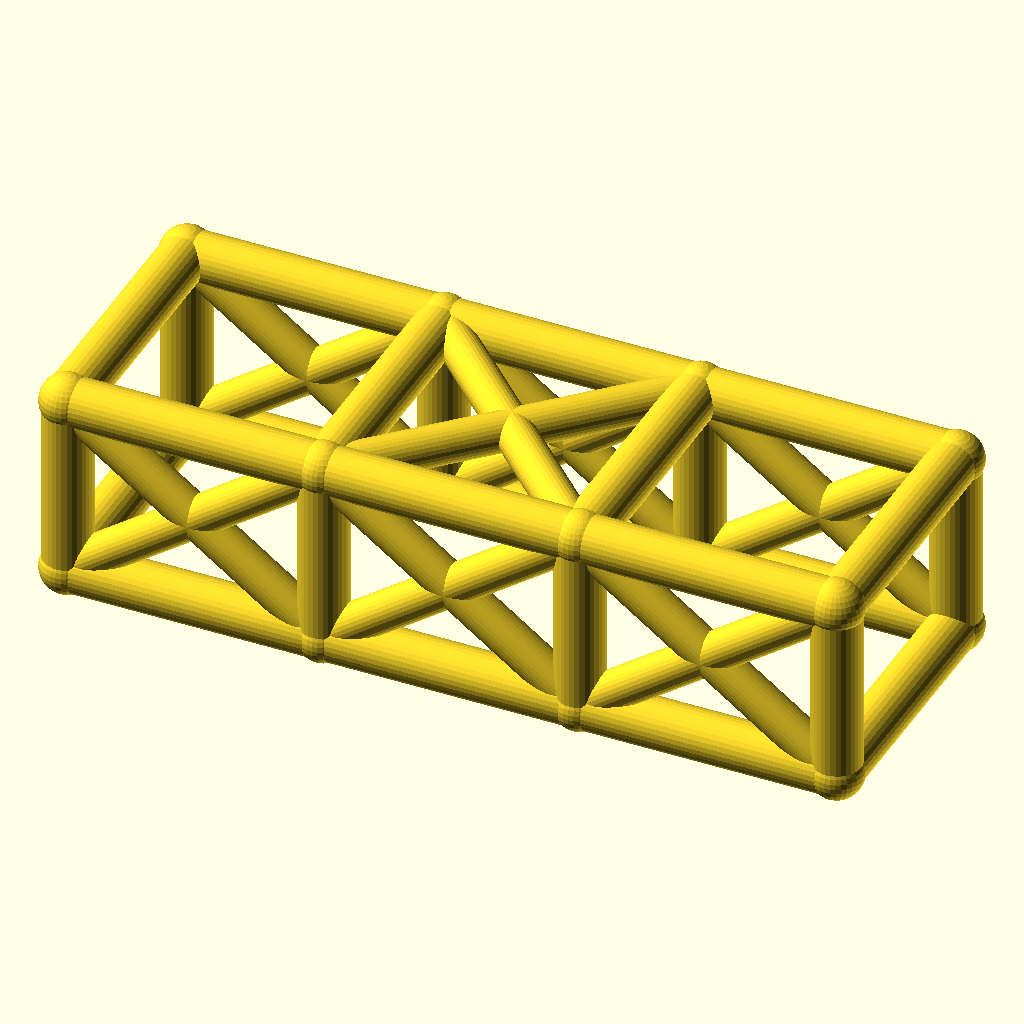
Cell 1: rendered with the file's own defaults.
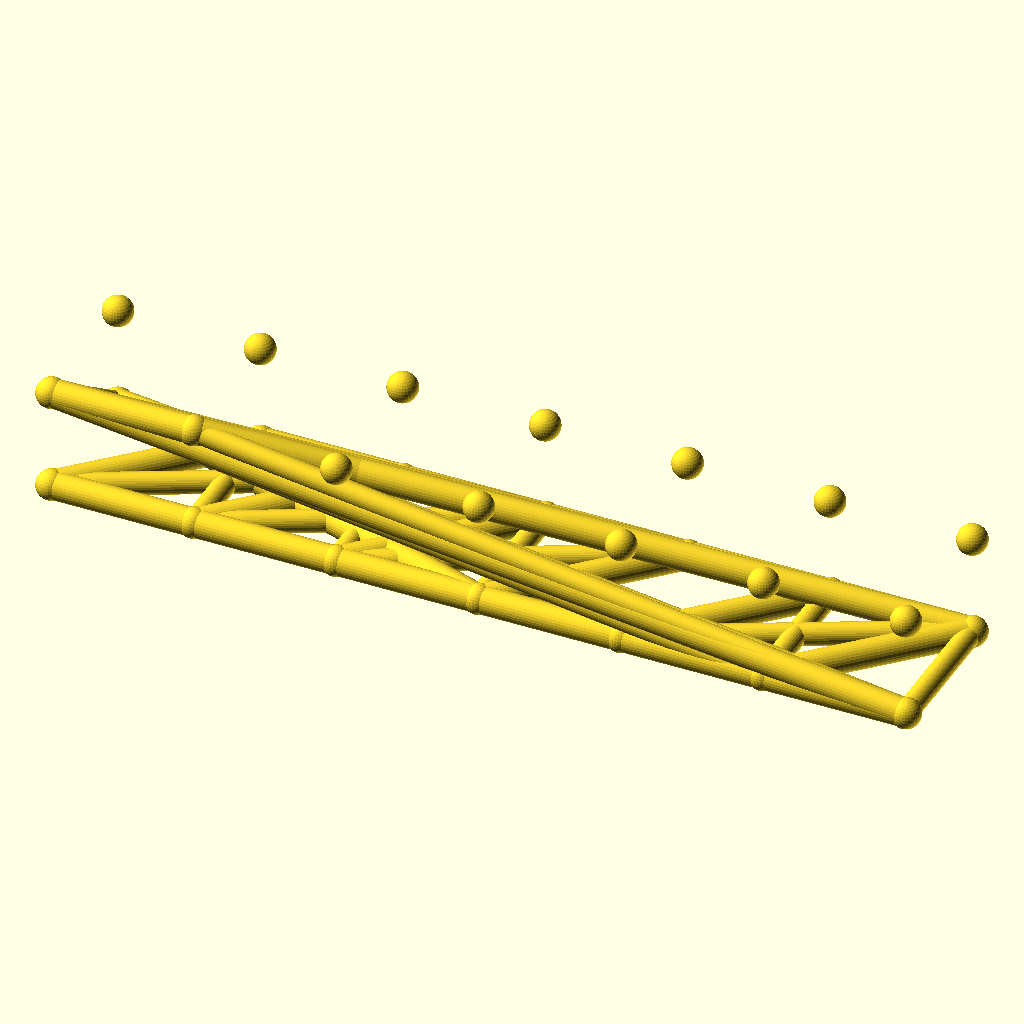
Cell 2: the same model with bays = 6.
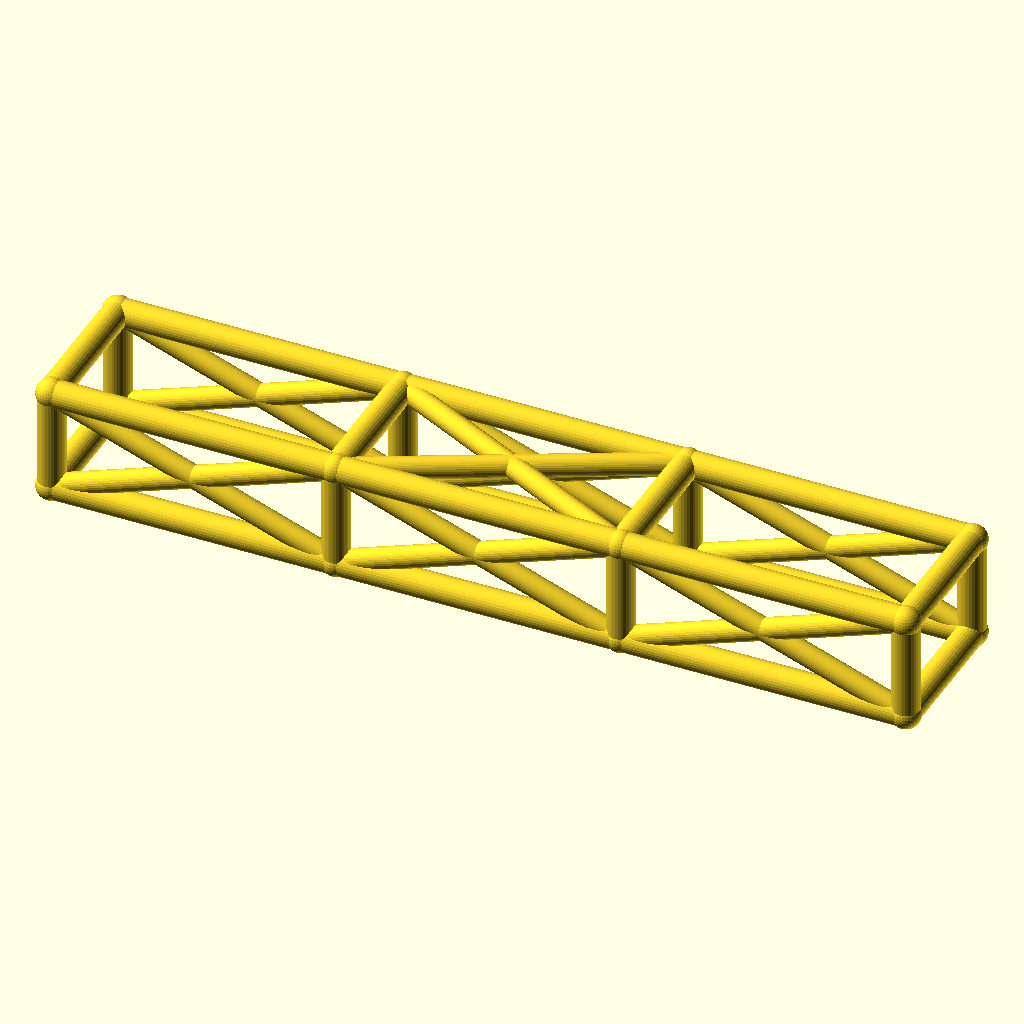
Cell 3 — bay_l set to 84, the other parameters unchanged.
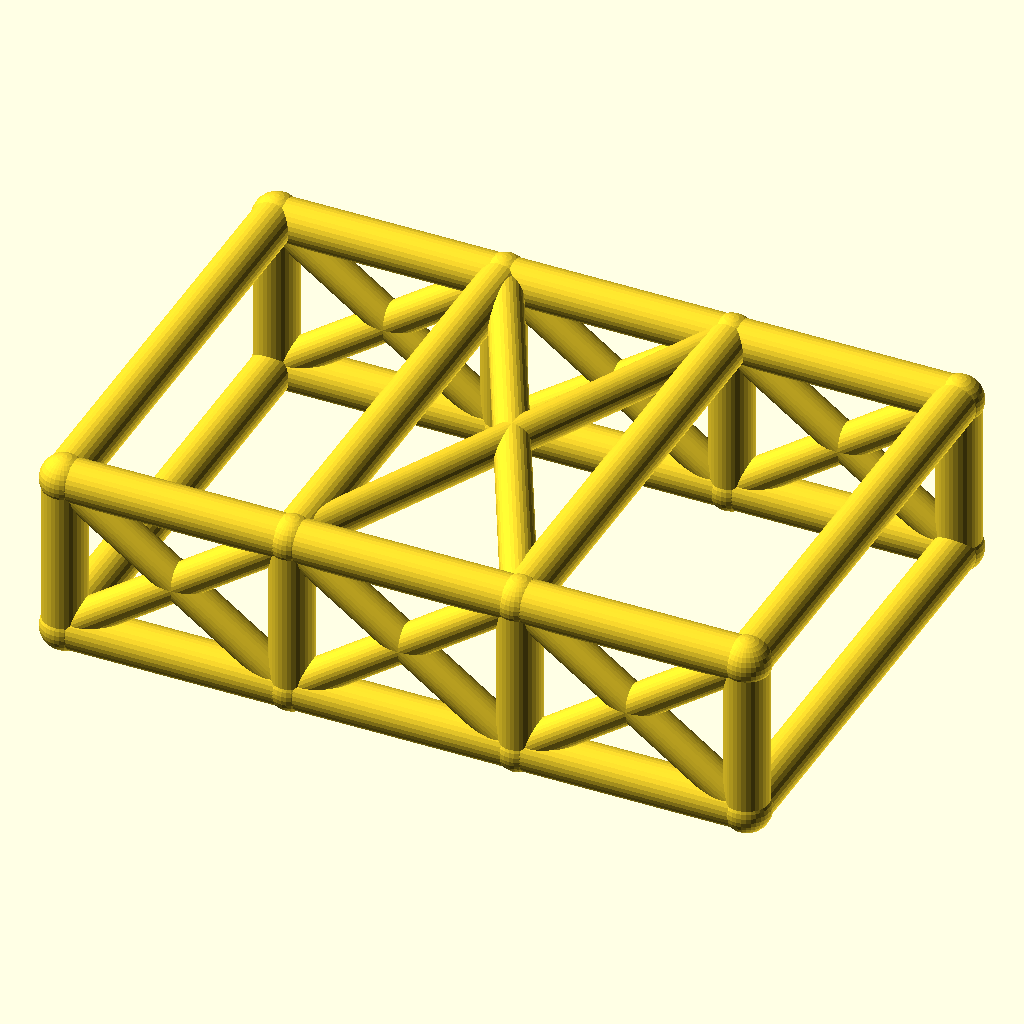
Cell 4: cage_w = 84 (everything else at default).
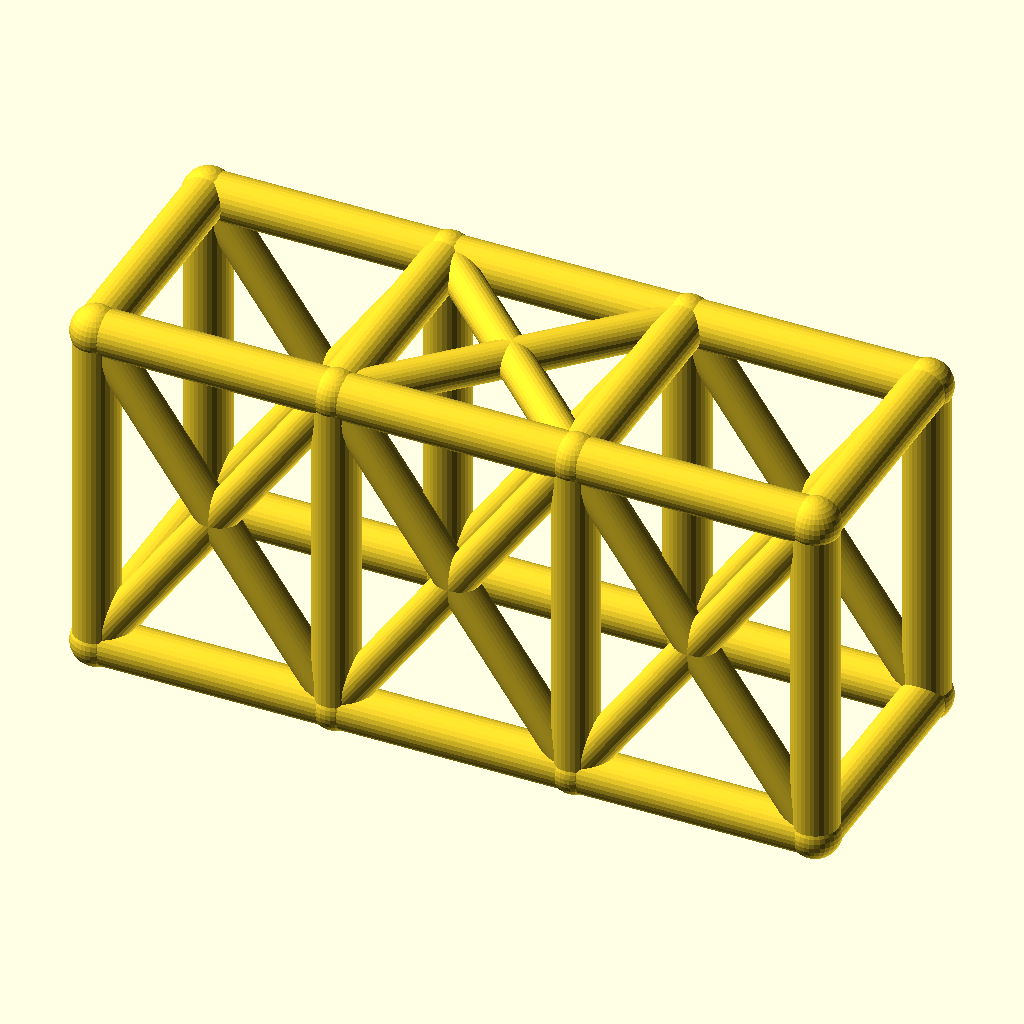
Cell 5: cage_h = 60 (everything else at default).
All cells are drawn from the same view direction (rotation 55°, 0°, 25°, orthographic, colour scheme Cornfield), but the view is re-fitted for each cell, so position and scale can differ between cells as well as the parameter.
Source of the model, optional_data/data/wire2/rollcages/scene_0209.scad:
$fn = 32;

// ----------------------------------------------------------------------
// Roll cage: 3 bays x 2 sections, bays 42 mm, 42 x 30 mm section
// ----------------------------------------------------------------------

// --- parameters (mm) ---
bays = 3;                 // number of bays along X
sections = 2;             // levels of the cage
bay_l = 42;               // bay length, X
cage_w = 42;              // cage width, Y
cage_h = 30;              // cage height, Z
rail_r = 4;               // rail and hoop radius
diag_r = 3.2;             // diagonal brace radius
joint_r = 4.4;            // joint ball radius
fit_tol = 0.1;            // declared fit tolerance (prompt contract)
free_tol = 0.3;           // declared free tolerance (prompt contract)

bbox_x = bays * bay_l + 2 * joint_r;  // overall X, joints included
bbox_y = cage_w + 2 * joint_r;  // overall Y, joints included
bbox_z = cage_h + 2 * joint_r;  // overall Z, joints included
rail_d = 2 * rail_r;  // rail stock diameter
diag_d = 2 * diag_r;  // diagonal stock diameter
joint_d = 2 * joint_r;  // joint ball diameter
cage_l = bays * bay_l;  // overall cage length
nodes = [for (lvl = [0, 1], side = [0, 1], st = [0 : bays]) [st * bay_l, side * cage_w, lvl * cage_h]];

module member(a, b, r) {
  /* round stock from joint a to joint b, ends buried in the joint balls */
  d = b - a;
  length = norm(d);
  translate(a) rotate([0, acos(d[2] / length), atan2(d[1], d[0])])
    cylinder(h = length, r = r);
}

module joint(p, r) {
  /* ball at the joint centre, fatter than every member meeting there */
  translate(p) sphere(r = r);
}

/* members - each call is one graph edge */
member(nodes[0], nodes[1], rail_r);
member(nodes[1], nodes[2], rail_r);
member(nodes[2], nodes[3], rail_r);
member(nodes[4], nodes[5], rail_r);
member(nodes[5], nodes[6], rail_r);
member(nodes[6], nodes[7], rail_r);
member(nodes[8], nodes[9], rail_r);
member(nodes[9], nodes[10], rail_r);
member(nodes[10], nodes[11], rail_r);
member(nodes[12], nodes[13], rail_r);
member(nodes[13], nodes[14], rail_r);
member(nodes[14], nodes[15], rail_r);
member(nodes[0], nodes[8], rail_r);
member(nodes[1], nodes[9], rail_r);
member(nodes[2], nodes[10], rail_r);
member(nodes[3], nodes[11], rail_r);
member(nodes[4], nodes[12], rail_r);
member(nodes[5], nodes[13], rail_r);
member(nodes[6], nodes[14], rail_r);
member(nodes[7], nodes[15], rail_r);
member(nodes[8], nodes[12], rail_r);
member(nodes[9], nodes[13], rail_r);
member(nodes[10], nodes[14], rail_r);
member(nodes[11], nodes[15], rail_r);
member(nodes[0], nodes[4], rail_r);
member(nodes[3], nodes[7], rail_r);
member(nodes[0], nodes[9], diag_r);
member(nodes[8], nodes[1], diag_r);
member(nodes[1], nodes[10], diag_r);
member(nodes[9], nodes[2], diag_r);
member(nodes[2], nodes[11], diag_r);
member(nodes[10], nodes[3], diag_r);
member(nodes[4], nodes[13], diag_r);
member(nodes[12], nodes[5], diag_r);
member(nodes[5], nodes[14], diag_r);
member(nodes[13], nodes[6], diag_r);
member(nodes[6], nodes[15], diag_r);
member(nodes[14], nodes[7], diag_r);
member(nodes[9], nodes[14], diag_r);
member(nodes[13], nodes[10], diag_r);

/* joint balls */
for (p = nodes) joint(p, joint_r);
Parameter table extracted from the source (name, type, default, range or options):
bays: number, default 3
sections: number, default 2
bay_l: number, default 42
cage_w: number, default 42
cage_h: number, default 30
rail_r: number, default 4
diag_r: number, default 3.2
joint_r: number, default 4.4
fit_tol: number, default 0.1
free_tol: number, default 0.3
